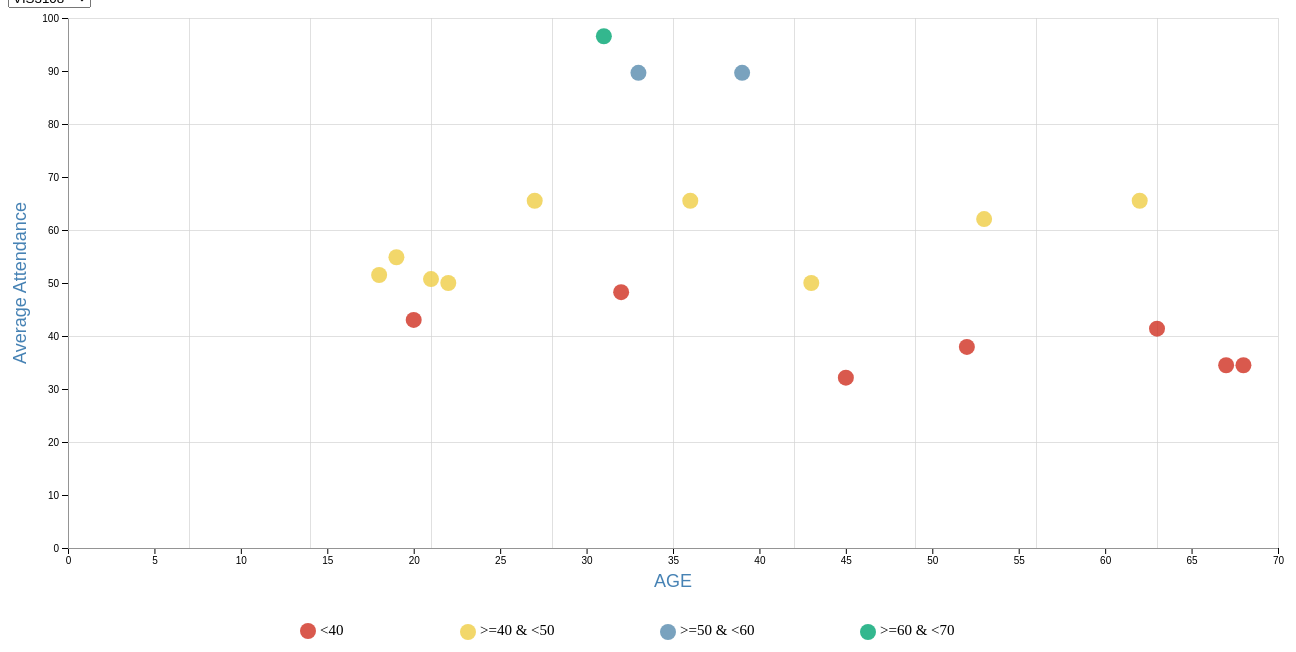
D3 v4 page, settled after 480 driven frames (8 s of simulated time); the page loaded 1 data file(s).



    // set the dimensions and margins of the graph
    var margin = { top: 10, right: 30, bottom: 30, left: 60 },
        width = 1300 - margin.left - margin.right,
        height = 570 - margin.top - margin.bottom;
    
    var tooltip = d3.select("body").append("div").attr("class", "toolTip");

    // set the ranges
    var x = d3.scaleLinear().range([0, width]);
    var y = d3.scaleLinear().range([height, 0]);

    // gridlines in x axis function
    function make_x_gridlines() {
        return d3.axisBottom(x)
            .ticks(8)
    }

    // gridlines in y axis function
    function make_y_gridlines() {
        return d3.axisLeft(y)
            .ticks(5)
    }

    // append the svg object to the body of the page
    var svg = d3.select("#my_viz")
        .append("svg")
        .attr("width", width + margin.left + margin.right)
        .attr("height", height + margin.top + margin.bottom+10)
        .append("g")
        .attr("transform",
            "translate(" + margin.left + "," + margin.top + ")");

    //Read the data
    d3.csv("Sateesh.csv", function (data) {
        var modules = [...new Set(D = data.map(({ ModuleCode }) => ModuleCode))];
        console.log(modules);

        var dropdownChange = function () {
            fdata = data.filter(d => d.ModuleCode == this.value);
            console.log(fdata);
           d3.selectAll(".circle").remove();
            updateGraph(fdata);
        };

        var dropdown = d3.select("#my_viz")
            .insert("select", "svg")
            .on("change", dropdownChange);

        dropdown.selectAll("option")
            .data(modules)
            .enter().append("option")
            .attr("value", function (d) { return d; })
            .text(function (d) {
                return d;
            });

        // Add X axis
        var x = d3.scaleLinear()
//            .domain(d3.extent(data, function (d) { return d.Age }))
            .domain([0,70])
            .range([0, width]);
        svg.append("g")
            .attr("transform", "translate(0," + height + ")")
            .call(d3.axisBottom(x));

        // Add Y axis
        var y = d3.scaleLinear()
            .domain([0,100])
            //.domain(d3.extent(data, function (d) { return d.Average }))
            .range([height, 0]);
            svg.append("g")
            .call(d3.axisLeft(y));

        // add the X gridlines
        svg.append("g")
            .attr("class", "grid")
            .attr("transform", "translate(0," + height + ")")
            .call(make_x_gridlines()
                .tickSize(-height)
                .tickFormat("")
            )

        // add the Y gridlines
        svg.append("g")
            .attr("class", "grid")
            .call(make_y_gridlines()
                .tickSize(-width)
                .tickFormat("")
            )
        
          // text label for the x axis
        svg.append("text")             
            .attr("transform","translate(" + (width/2) + " ," + (height + margin.top + 20) + ")")
            .style("text-anchor", "middle")
            .text("AGE")
            .attr("dy","0.5em")
            .attr("font-family", "sans-serif")
            .attr("font-size", "18px")
            .attr("fill", "steelblue");
        
          // text label for the y axis
        svg.append("text")
            .attr("transform", "rotate(-90)")
            .attr("y", 0 - margin.left)
            .attr("x",0 - (height / 2))
            .attr("dy", "1em")
            .style("text-anchor", "middle")
            .text("Average Attendance")
            .attr("font-family", "sans-serif")
            .attr("font-size", "18px")
            .attr("fill", "steelblue");

        // Color scale: give me a specie name, I return a color
        var color = d3.scaleOrdinal()
            .domain(modules)
            .range(["#440154ff", "#21908dff", "#5DC963FF", "#8870FA"]);

        module = data.filter(d => d.ModuleCode == modules[0]);

        updateGraph(module);
        function updateGraph(data) 
        {
            
            // Add dots
            svg.append('g')
                .selectAll("dot")
                .data(data)
                .enter()
                .append("circle")
                .attr('class','circle')
                .attr("cx", function (d) { return x(d.Age); })
                .attr("cy", function (d) { return y(d.Average); })
                .attr("r", 8)
                .attr("opacity", 0.8)
                .style("fill", function (d) { return colorPicker(d.Average) })
//                .style("fill", function (d) { return color(d.ModuleCode) });
            .on("mousemove", function(d){
            tooltip
              .style("left", d3.event.pageX - 50 + "px")
              .style("top", d3.event.pageY - 70 + "px")
              .style("display", "inline-block")
//              .attr("fill", "white")    
                .html("<strong>AGE: </strong>" + (d.Age) + "<br>" + "<strong>Att: </strong>" + (d.Average));
            })
    		.on("mouseout", function(d){ tooltip.style("display", "none");});
        }
        
        function colorPicker(v)
        {
          if(v<50){return "#cf3021"}
          if(v>=50 && v<=75){return "#efcd45"}
          if(v>75 && v<90){return "#588bae"}
          if(v>=90){return "#00a572"}
        }

        var svg1 = d3.select("#legend")
            .append("svg")
            .attr("width", 1000)
            .attr("height", 100)
            .append("g")
            .attr("transform",
                "translate(" + margin.left + "," + margin.top + ")");
        var circle1 = svg1.append("circle")
                          .attr("cx", 240)
                          .attr("cy", 29)
                          .attr("r", 8)
                          .attr("opacity", 0.8)
                          .style("fill","#CF3021");
                       svg1.append("text")
                          .attr("x",252)
                          .attr("y",33)
                          .style("font-size","15px")
                          .text("<40");
        var circle2 = svg1.append("circle")
                                 .attr("cx", 400)
                             .attr("cy", 30)
                                .attr("r", 8)
                                .attr("opacity", 0.8)
                                .style("fill","#efcd45");
                                svg1.append("text")
                                .attr("x",412)
                                .attr("y",33)
                                .style("font-size","15px")
                                .text(">=40 & <50");
        var circle3 = svg1.append("circle")
                                  .attr("cx", 600)
                              .attr("cy", 30)
                                 .attr("r", 8)
                                 .attr("opacity", 0.8)
                                 .style("fill","#588bae");
                                 svg1.append("text")
                                 .attr("x",612)
                                 .attr("y",33)
                                 .style("font-size","15px")
                                 .text(">=50 & <60");
         var circle4 = svg1.append("circle")
                                  .attr("cx", 800)
                              .attr("cy", 30)
                                 .attr("r", 8)
                                 .attr("opacity", 0.8)
                                 .style("fill","#00a572");
                                 svg1.append("text")
                                 .attr("x",812)
                                 .attr("y",33)
                                 .style("font-size","15px")
                                 .text(">=60 & <70");
        

    })



### data: Sateesh.csv
ModuleCode, Age, Average
VIS3108, 18, 51.52
VIS3108, 19, 54.86
VIS3108, 20, 43.03
VIS3108, 21, 50.74
VIS3108, 22, 50
VIS3108, 27, 65.52
VIS3108, 31, 96.55
VIS3108, 32, 48.28
VIS3108, 33, 89.66
VIS3108, 36, 65.52
VIS3108, 39, 89.66
VIS3108, 43, 50
VIS3108, 45, 32.14
VIS3108, 52, 37.93
VIS3108, 53, 62.07
VIS3108, 62, 65.52
VIS3108, 63, 41.38
VIS3108, 67, 34.48
VIS3108, 68, 34.48
VIS3102, 19, 20
VIS3102, 21, 50
VIS3102, 67, 0
VIS3102, 18, 37.5
VIS3102, 45, 0
VIS3102, 52, 0
VIS3102, 43, 100
VIS3102, 63, 100
VIS3102, 22, 62.5
VIS3102, 39, 100
VIS3102, 68, 0
VIS3102, 20, 60
VIS3102, 32, 0
VIS3102, 36, 100
VIS3102, 33, 100
VIS3102, 62, 0
VIS3102, 53, 100
VIS3102, 27, 100
VIS3102, 31, 100
VIS3109, 19, 59.47
VIS3109, 67, 36.84
VIS3109, 21, 53.79
VIS3109, 18, 55.92
VIS3109, 45, 47.37
VIS3109, 52, 84.21
VIS3109, 43, 52.63
VIS3109, 20, 62.24
VIS3109, 63, 38.89
VIS3109, 22, 51.32
VIS3109, 39, 85.71
VIS3109, 68, 52.63
VIS3109, 32, 47.37
VIS3109, 36, 63.16
VIS3109, 33, 77.78
VIS3109, 62, 78.95
VIS3109, 53, 78.95
VIS3109, 27, 57.89
VIS3109, 31, 100
GAV3020, 22, 60.11
GAV3020, 59, 64.29
GAV3020, 65, 71.43
... 2,480 more rows